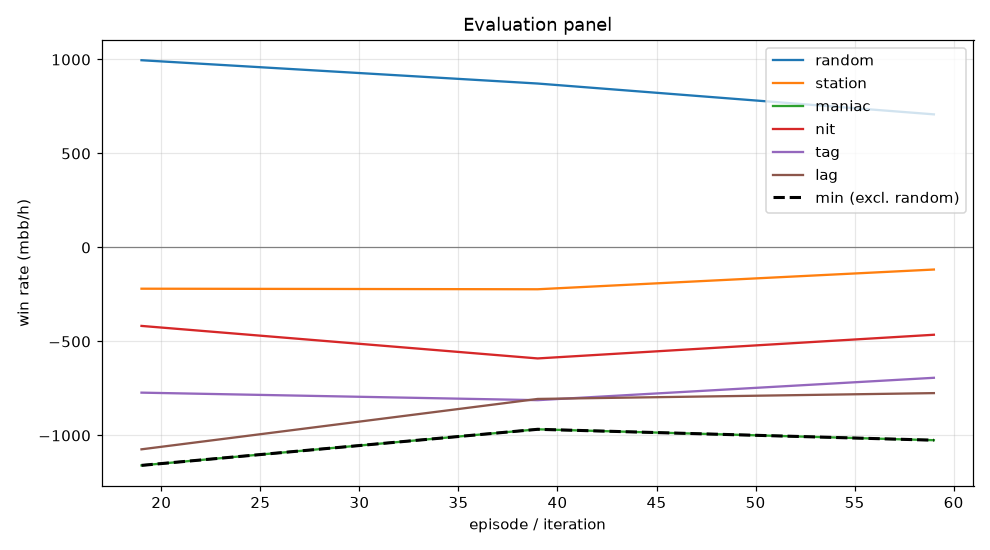

The table this chart was drawn from, first rows:
episode, min, mean, random_mean, random_se, station_mean, station_se, maniac_mean, maniac_se, nit_mean, nit_se, tag_mean, tag_se, lag_mean, lag_se, act_call, act_raise, act_fold, act_check
19, -1160, -728.6, 996.0, 97.12, -219.5, 86.82, -1160, 277, -417.5, 102.8, -772.5, 130.8, -1074, 154.7, 0.1603, 0.5967, 0.1291, 0.1139
39, -967.5, -679.8, 872.0, 90.48, -222.5, 93.61, -967.5, 259.1, -590.5, 101.4, -812.5, 133.4, -806.0, 145.8, 0.1865, 0.5355, 0.1651, 0.113
59, -1026, -615.2, 708.0, 83.54, -117.5, 92.84, -1026, 267.2, -464.5, 90.42, -693.5, 129.2, -775.0, 150.1, 0.2082, 0.4577, 0.1813, 0.1529
